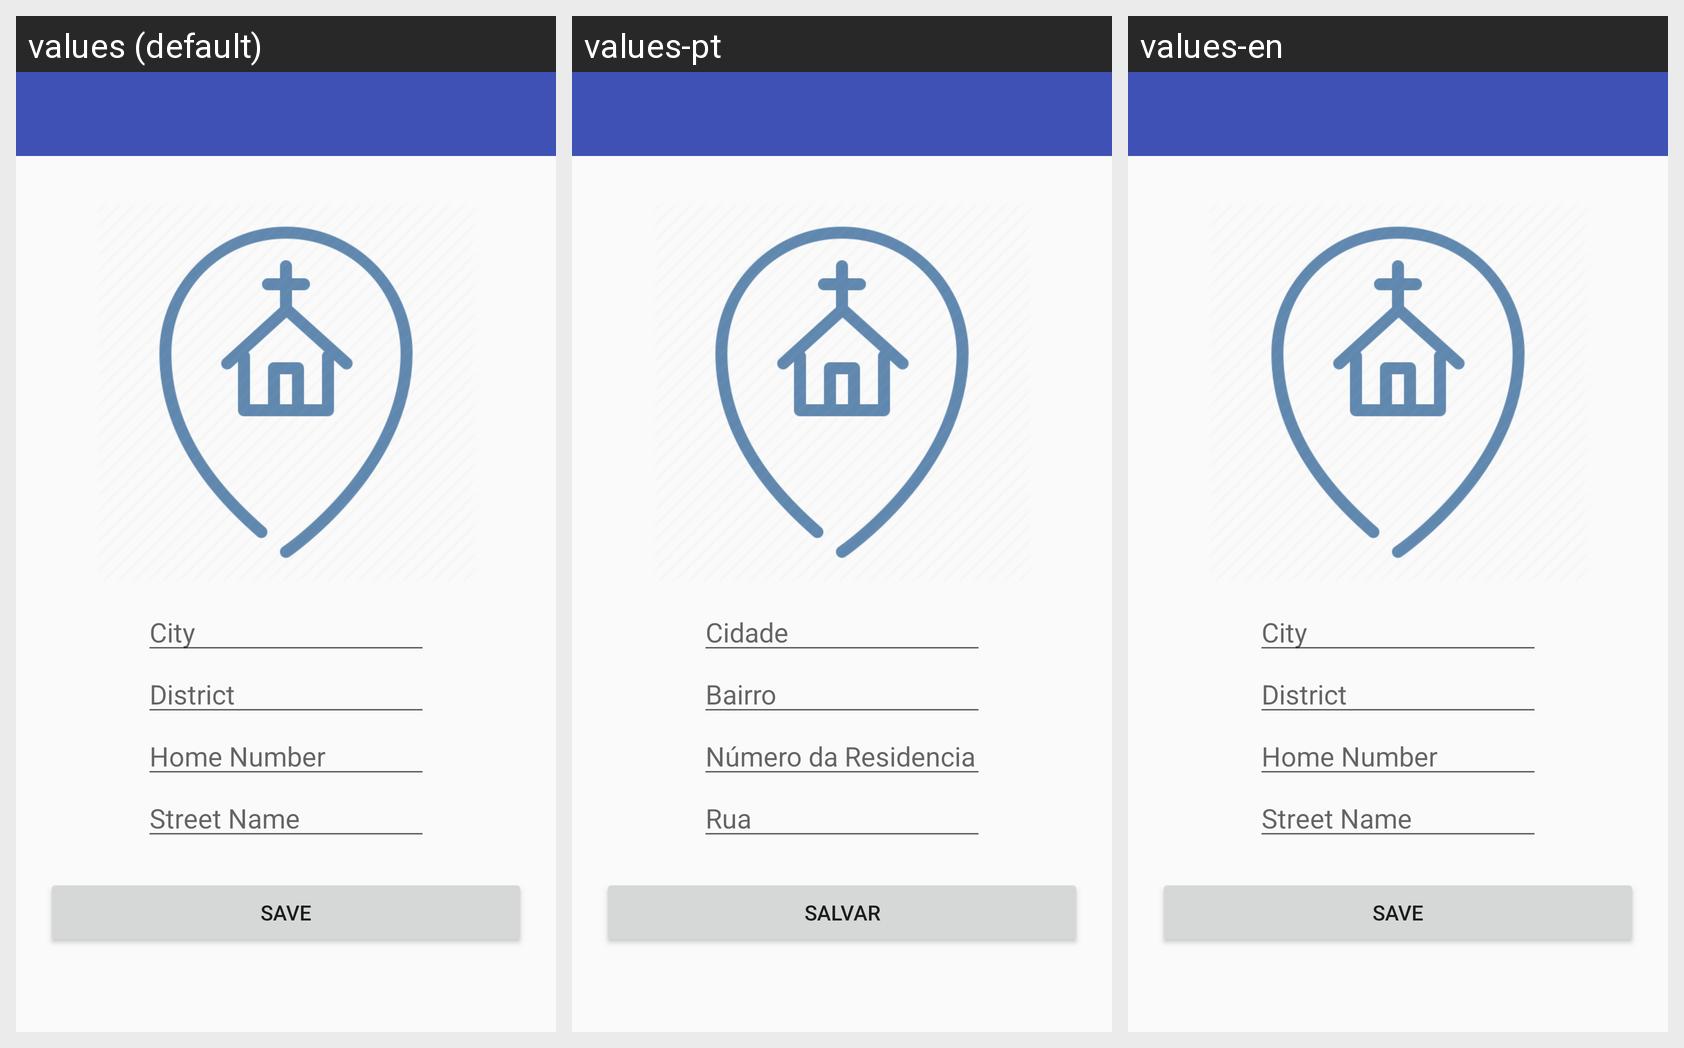

Strings drawn on this Android screen and how each of the app's shown locales translates them:
Android screen res/layout/activity_gtc__new_address.xml rendered under 3 locales, left to right: values (default), values-pt, values-en. Device: Nexus 5 (rendered at 1080×1920; each locale shown at half size, 540×960, under a caption strip naming it); theme AppTheme.
Strings drawn on this screen, with the default value and each locale's value (text and hints the layout hard-codes, and strings that could not be matched under every locale, appear in the picture but are not listed):

city
  values: City
  values-pt: Cidade
  values-en: City  [not translated; the default value is used]

district
  values: District
  values-pt: Bairro
  values-en: District  [not translated; the default value is used]

homeNumber
  values: Home Number
  values-pt: Número da Residencia
  values-en: Home Number  [not translated; the default value is used]

streetName
  values: Street Name
  values-pt: Rua
  values-en: Street Name  [not translated; the default value is used]

save
  values: Save
  values-pt: Salvar
  values-en: Save  [not translated; the default value is used]
